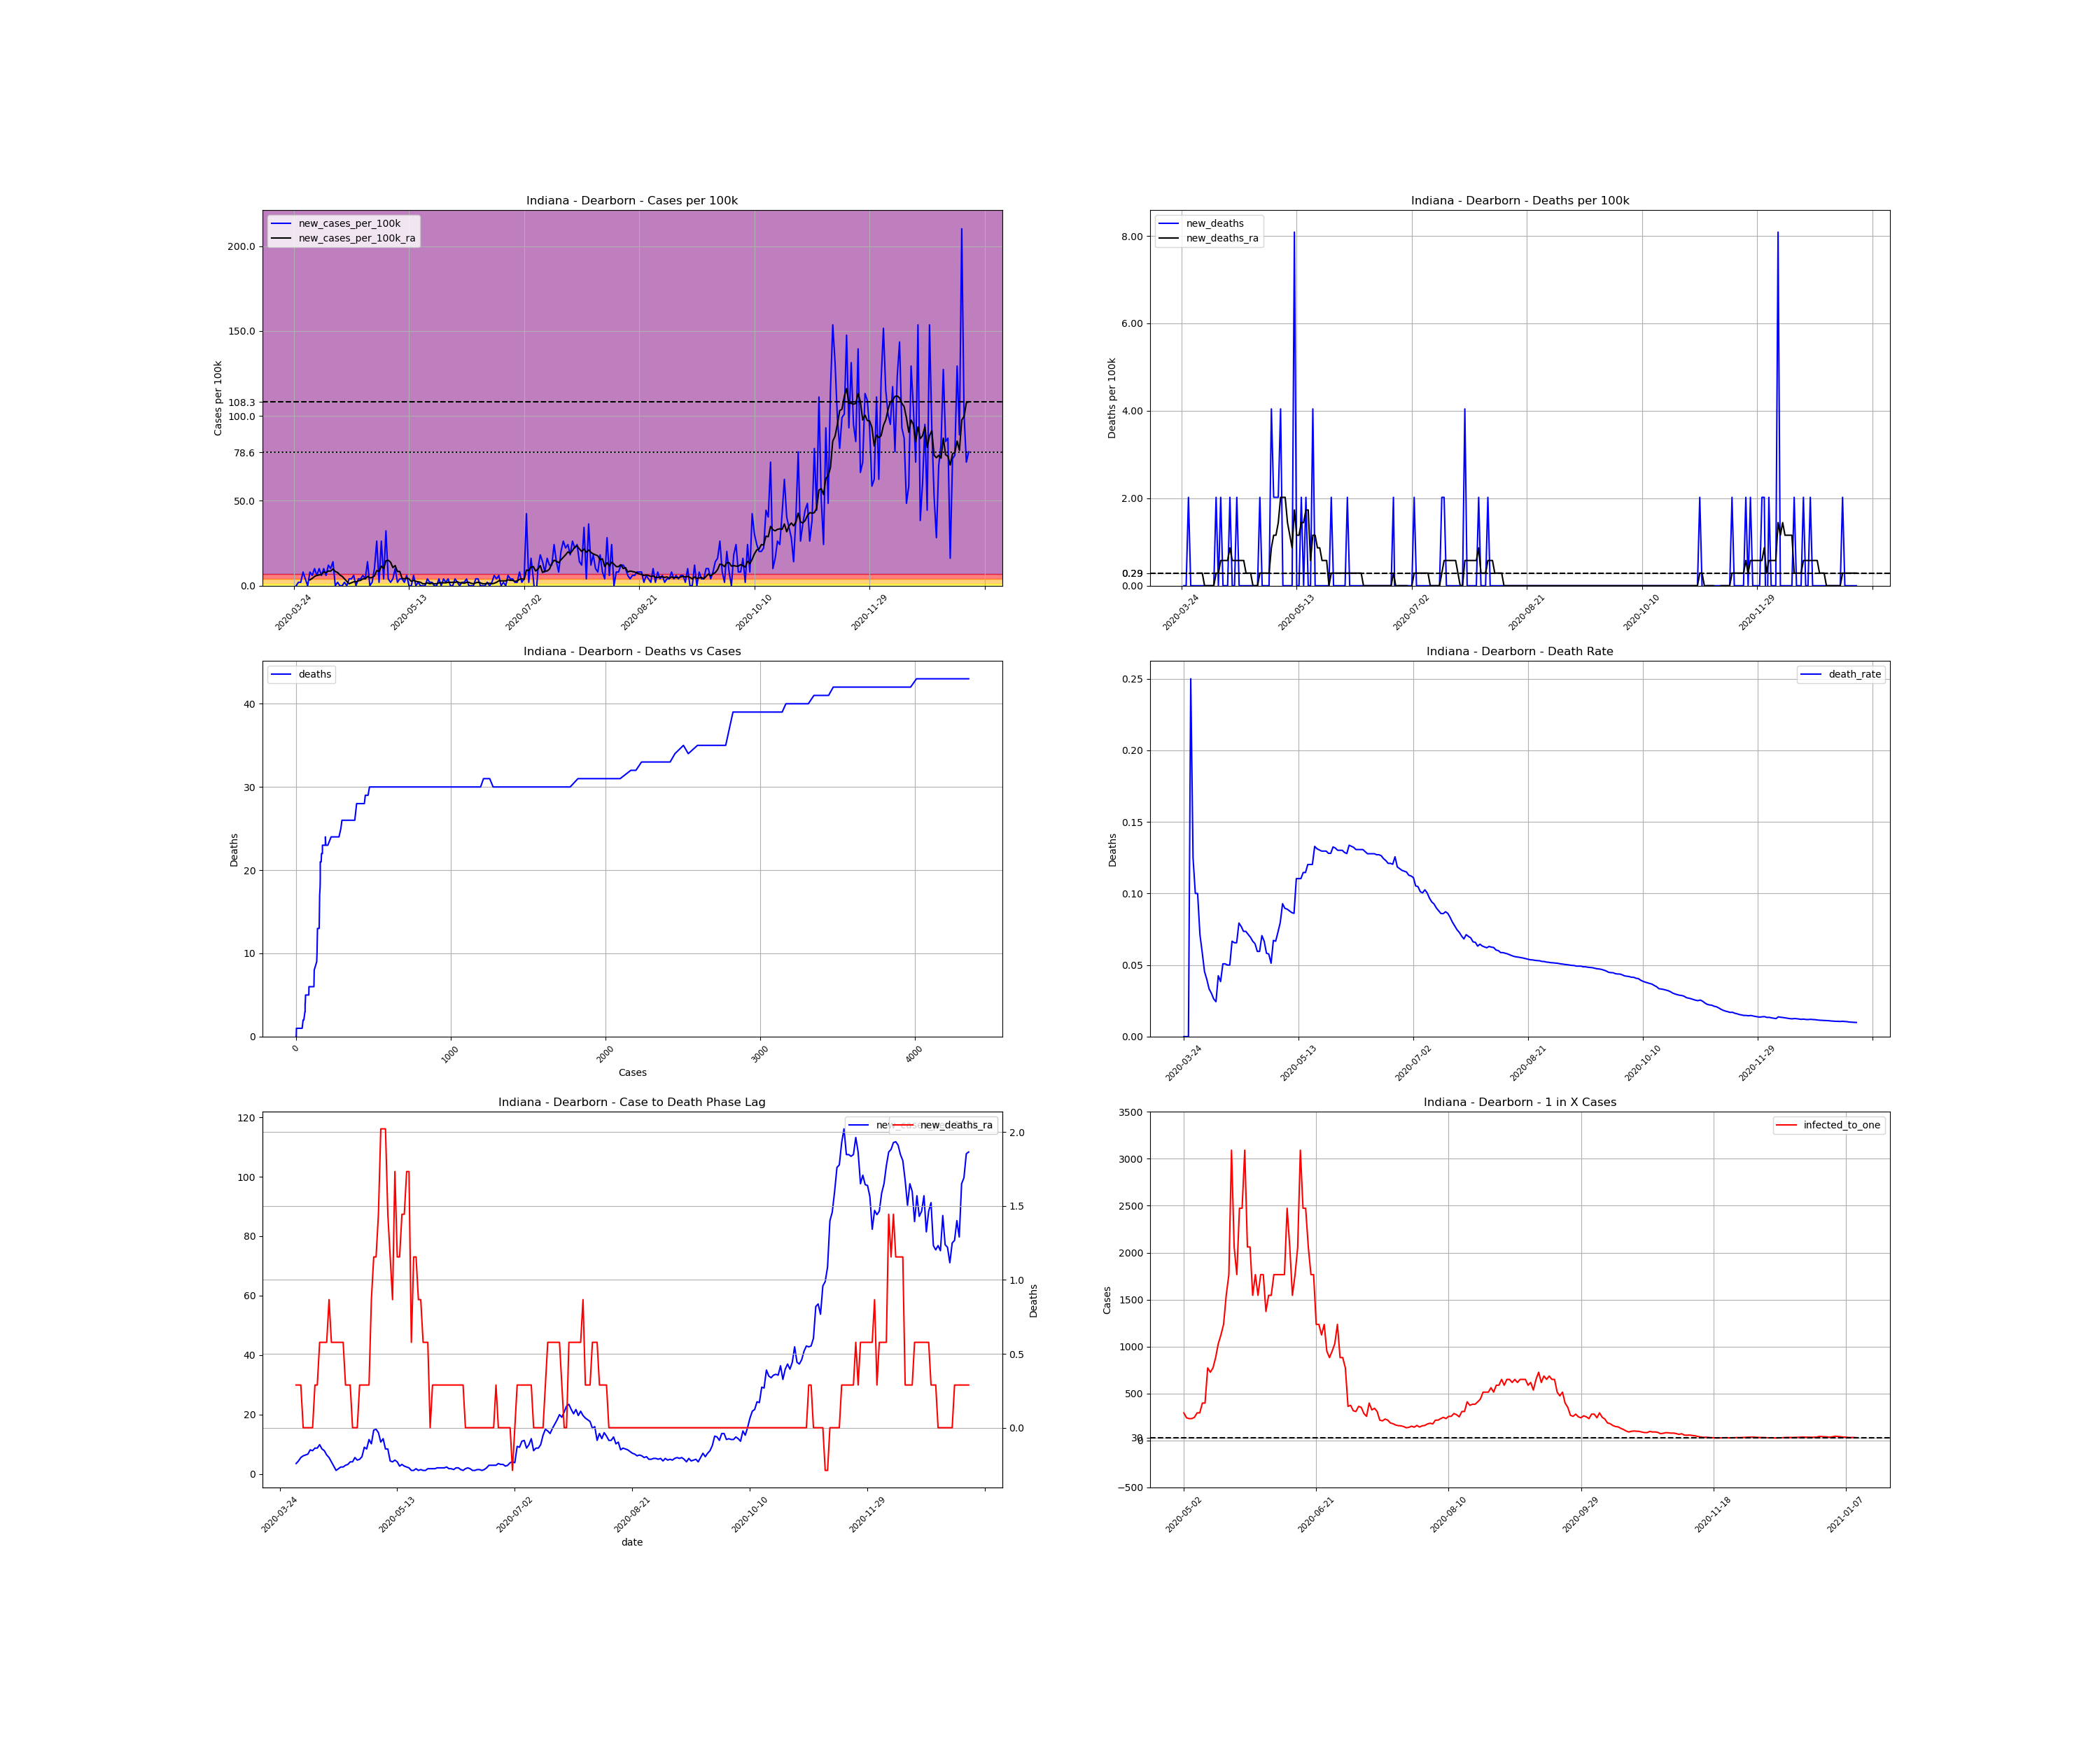

The data file committed next to this chart (first rows):
, date, county, state, fips, cases, deaths, COUNTY, STNAME, CTYNAME, POPESTIMATE2019, cases_per_100k, deaths_per_100k, death_rate, new_cases, new_cases_per_100k, new_deaths, new_cases_per_100k_ra, new_deaths_ra, active_cases, infected_to_one
374169, 2020-03-24, Dearborn, Indiana, 18029, 2, 0.0, 29, Indiana, Dearborn, 49458, 4.044, 0.0, 0.0, , , , , , , 
374170, 2020-03-25, Dearborn, Indiana, 18029, 2, 0.0, 29, Indiana, Dearborn, 49458, 4.044, 0.0, 0.0, 0.0, 0.0, 0.0, , , , 
374171, 2020-03-26, Dearborn, Indiana, 18029, 3, 0.0, 29, Indiana, Dearborn, 49458, 6.066, 0.0, 0.0, 1.0, 2.022, 0.0, , , , 
374172, 2020-03-27, Dearborn, Indiana, 18029, 4, 1.0, 29, Indiana, Dearborn, 49458, 8.088, 2.022, 0.25, 1.0, 2.022, 2.022, , , , 
374173, 2020-03-28, Dearborn, Indiana, 18029, 8, 1.0, 29, Indiana, Dearborn, 49458, 16.18, 2.022, 0.125, 4.0, 8.088, 0.0, , , , 
374174, 2020-03-29, Dearborn, Indiana, 18029, 10, 1.0, 29, Indiana, Dearborn, 49458, 20.22, 2.022, 0.1, 2.0, 4.044, 0.0, , , , 
374175, 2020-03-30, Dearborn, Indiana, 18029, 10, 1.0, 29, Indiana, Dearborn, 49458, 20.22, 2.022, 0.1, 0.0, 0.0, 0.0, , , , 
374176, 2020-03-31, Dearborn, Indiana, 18029, 14, 1.0, 29, Indiana, Dearborn, 49458, 28.31, 2.022, 0.07143, 4.0, 8.088, 0.0, 3.466, 0.2888, , 
374177, 2020-04-01, Dearborn, Indiana, 18029, 17, 1.0, 29, Indiana, Dearborn, 49458, 34.37, 2.022, 0.05882, 3.0, 6.066, 0.0, 4.333, 0.2888, 15.0, 824.3
374178, 2020-04-02, Dearborn, Indiana, 18029, 22, 1.0, 29, Indiana, Dearborn, 49458, 44.48, 2.022, 0.04545, 5.0, 10.11, 0.0, 5.488, 0.2888, 20.0, 618.2
374179, 2020-04-03, Dearborn, Indiana, 18029, 25, 1.0, 29, Indiana, Dearborn, 49458, 50.55, 2.022, 0.04, 3.0, 6.066, 0.0, 6.066, 0.0, 22.0, 562
374180, 2020-04-04, Dearborn, Indiana, 18029, 30, 1.0, 29, Indiana, Dearborn, 49458, 60.66, 2.022, 0.03333, 5.0, 10.11, 0.0, 6.355, 0.0, 26.0, 475.6
374181, 2020-04-05, Dearborn, Indiana, 18029, 33, 1.0, 29, Indiana, Dearborn, 49458, 66.72, 2.022, 0.0303, 3.0, 6.066, 0.0, 6.643, 0.0, 25.0, 494.6
374182, 2020-04-06, Dearborn, Indiana, 18029, 38, 1.0, 29, Indiana, Dearborn, 49458, 76.83, 2.022, 0.02632, 5.0, 10.11, 0.0, 8.088, 0.0, 28.0, 441.6
374183, 2020-04-07, Dearborn, Indiana, 18029, 41, 1.0, 29, Indiana, Dearborn, 49458, 82.9, 2.022, 0.02439, 3.0, 6.066, 0.0, 7.799, 0.0, 31.0, 398.9
374184, 2020-04-08, Dearborn, Indiana, 18029, 47, 2.0, 29, Indiana, Dearborn, 49458, 95.03, 4.044, 0.04255, 6.0, 12.13, 2.022, 8.665, 0.2888, 33.0, 374.7
374185, 2020-04-09, Dearborn, Indiana, 18029, 52, 2.0, 29, Indiana, Dearborn, 49458, 105.1, 4.044, 0.03846, 5.0, 10.11, 0.0, 8.665, 0.2888, 35.0, 353.3
374186, 2020-04-10, Dearborn, Indiana, 18029, 59, 3.0, 29, Indiana, Dearborn, 49458, 119.3, 6.066, 0.05085, 7.0, 14.15, 2.022, 9.821, 0.5777, 37.0, 334.2
374187, 2020-04-11, Dearborn, Indiana, 18029, 59, 3.0, 29, Indiana, Dearborn, 49458, 119.3, 6.066, 0.05085, 0.0, 0.0, 0.0, 8.377, 0.5777, 34.0, 363.7
374188, 2020-04-12, Dearborn, Indiana, 18029, 60, 3.0, 29, Indiana, Dearborn, 49458, 121.3, 6.066, 0.05, 1.0, 2.022, 0.0, 7.799, 0.5777, 30.0, 412.2
374189, 2020-04-13, Dearborn, Indiana, 18029, 60, 3.0, 29, Indiana, Dearborn, 49458, 121.3, 6.066, 0.05, 0.0, 0.0, 0.0, 6.355, 0.5777, 27.0, 457.9
374190, 2020-04-14, Dearborn, Indiana, 18029, 60, 4.0, 29, Indiana, Dearborn, 49458, 121.3, 8.088, 0.06667, 0.0, 0.0, 2.022, 5.488, 0.8665, 22.0, 562
374191, 2020-04-15, Dearborn, Indiana, 18029, 61, 4.0, 29, Indiana, Dearborn, 49458, 123.3, 8.088, 0.06557, 1.0, 2.022, 0.0, 4.044, 0.5777, 20.0, 618.2
374192, 2020-04-16, Dearborn, Indiana, 18029, 61, 4.0, 29, Indiana, Dearborn, 49458, 123.3, 8.088, 0.06557, 0.0, 0.0, 0.0, 2.6, 0.5777, 14.0, 883.2
374193, 2020-04-17, Dearborn, Indiana, 18029, 63, 5.0, 29, Indiana, Dearborn, 49458, 127.4, 10.11, 0.07937, 2.0, 4.044, 2.022, 1.155, 0.5777, 11.0, 1124
374194, 2020-04-18, Dearborn, Indiana, 18029, 65, 5.0, 29, Indiana, Dearborn, 49458, 131.4, 10.11, 0.07692, 2.0, 4.044, 0.0, 1.733, 0.5777, 6.0, 2061
374195, 2020-04-19, Dearborn, Indiana, 18029, 68, 5.0, 29, Indiana, Dearborn, 49458, 137.5, 10.11, 0.07353, 3.0, 6.066, 0.0, 2.311, 0.5777, 9.0, 1374
374196, 2020-04-20, Dearborn, Indiana, 18029, 68, 5.0, 29, Indiana, Dearborn, 49458, 137.5, 10.11, 0.07353, 0.0, 0.0, 0.0, 2.311, 0.5777, 8.0, 1546
374197, 2020-04-21, Dearborn, Indiana, 18029, 70, 5.0, 29, Indiana, Dearborn, 49458, 141.5, 10.11, 0.07143, 2.0, 4.044, 0.0, 2.888, 0.2888, 10.0, 1236
374198, 2020-04-22, Dearborn, Indiana, 18029, 72, 5.0, 29, Indiana, Dearborn, 49458, 145.6, 10.11, 0.06944, 2.0, 4.044, 0.0, 3.177, 0.2888, 12.0, 1030
374199, 2020-04-23, Dearborn, Indiana, 18029, 75, 5.0, 29, Indiana, Dearborn, 49458, 151.6, 10.11, 0.06667, 3.0, 6.066, 0.0, 4.044, 0.2888, 14.0, 883.2
374200, 2020-04-24, Dearborn, Indiana, 18029, 77, 5.0, 29, Indiana, Dearborn, 49458, 155.7, 10.11, 0.06494, 2.0, 4.044, 0.0, 4.044, 0.0, 16.0, 772.8
374201, 2020-04-25, Dearborn, Indiana, 18029, 84, 5.0, 29, Indiana, Dearborn, 49458, 169.8, 10.11, 0.05952, 7.0, 14.15, 0.0, 5.488, 0.0, 21.0, 588.8
374202, 2020-04-26, Dearborn, Indiana, 18029, 84, 5.0, 29, Indiana, Dearborn, 49458, 169.8, 10.11, 0.05952, 0.0, 0.0, 0.0, 4.622, 0.0, 19.0, 650.8
374203, 2020-04-27, Dearborn, Indiana, 18029, 85, 6.0, 29, Indiana, Dearborn, 49458, 171.9, 12.13, 0.07059, 1.0, 2.022, 2.022, 4.91, 0.2888, 17.0, 727.3
374204, 2020-04-28, Dearborn, Indiana, 18029, 90, 6.0, 29, Indiana, Dearborn, 49458, 182, 12.13, 0.06667, 5.0, 10.11, 0.0, 5.777, 0.2888, 22.0, 562
374205, 2020-04-29, Dearborn, Indiana, 18029, 103, 6.0, 29, Indiana, Dearborn, 49458, 208.3, 12.13, 0.05825, 13.0, 26.28, 0.0, 8.954, 0.2888, 33.0, 374.7
374206, 2020-04-30, Dearborn, Indiana, 18029, 104, 6.0, 29, Indiana, Dearborn, 49458, 210.3, 12.13, 0.05769, 1.0, 2.022, 0.0, 8.377, 0.2888, 32.0, 386.4
374207, 2020-05-01, Dearborn, Indiana, 18029, 117, 6.0, 29, Indiana, Dearborn, 49458, 236.6, 12.13, 0.05128, 13.0, 26.28, 0.0, 11.55, 0.2888, 42.0, 294.4
374208, 2020-05-02, Dearborn, Indiana, 18029, 119, 8.0, 29, Indiana, Dearborn, 49458, 240.6, 16.18, 0.06723, 2.0, 4.044, 4.044, 10.11, 0.8665, 42.0, 294.4
374209, 2020-05-03, Dearborn, Indiana, 18029, 135, 9.0, 29, Indiana, Dearborn, 49458, 273, 18.2, 0.06667, 16.0, 32.35, 2.022, 14.73, 1.155, 51.0, 242.4
374210, 2020-05-04, Dearborn, Indiana, 18029, 137, 10.0, 29, Indiana, Dearborn, 49458, 277, 20.22, 0.07299, 2.0, 4.044, 2.022, 15.02, 1.155, 53.0, 233.3
374211, 2020-05-05, Dearborn, Indiana, 18029, 138, 11.0, 29, Indiana, Dearborn, 49458, 279, 22.24, 0.07971, 1.0, 2.022, 2.022, 13.86, 1.444, 53.0, 233.3
374212, 2020-05-06, Dearborn, Indiana, 18029, 140, 13.0, 29, Indiana, Dearborn, 49458, 283.1, 26.28, 0.09286, 2.0, 4.044, 4.044, 10.69, 2.022, 50.0, 247.3
374213, 2020-05-07, Dearborn, Indiana, 18029, 145, 13.0, 29, Indiana, Dearborn, 49458, 293.2, 26.28, 0.08966, 5.0, 10.11, 0.0, 11.84, 2.022, 42.0, 294.4
374214, 2020-05-08, Dearborn, Indiana, 18029, 146, 13.0, 29, Indiana, Dearborn, 49458, 295.2, 26.28, 0.08904, 1.0, 2.022, 0.0, 8.377, 2.022, 42.0, 294.4
374215, 2020-05-09, Dearborn, Indiana, 18029, 148, 13.0, 29, Indiana, Dearborn, 49458, 299.2, 26.28, 0.08784, 2.0, 4.044, 0.0, 8.377, 1.444, 31.0, 398.9
374216, 2020-05-10, Dearborn, Indiana, 18029, 150, 13.0, 29, Indiana, Dearborn, 49458, 303.3, 26.28, 0.08667, 2.0, 4.044, 0.0, 4.333, 1.155, 31.0, 398.9
374217, 2020-05-11, Dearborn, Indiana, 18029, 151, 13.0, 29, Indiana, Dearborn, 49458, 305.3, 26.28, 0.08609, 1.0, 2.022, 0.0, 4.044, 0.8665, 16.0, 772.8
374218, 2020-05-12, Dearborn, Indiana, 18029, 154, 17.0, 29, Indiana, Dearborn, 49458, 311.4, 34.37, 0.1104, 3.0, 6.066, 8.088, 4.622, 1.733, 17.0, 727.3
374219, 2020-05-13, Dearborn, Indiana, 18029, 154, 17.0, 29, Indiana, Dearborn, 49458, 311.4, 34.37, 0.1104, 0.0, 0.0, 0.0, 4.044, 1.155, 16.0, 772.8
374220, 2020-05-14, Dearborn, Indiana, 18029, 154, 17.0, 29, Indiana, Dearborn, 49458, 311.4, 34.37, 0.1104, 0.0, 0.0, 0.0, 2.6, 1.155, 14.0, 883.2
374221, 2020-05-15, Dearborn, Indiana, 18029, 157, 18.0, 29, Indiana, Dearborn, 49458, 317.4, 36.39, 0.1146, 3.0, 6.066, 2.022, 3.177, 1.444, 12.0, 1030
374222, 2020-05-16, Dearborn, Indiana, 18029, 157, 18.0, 29, Indiana, Dearborn, 49458, 317.4, 36.39, 0.1146, 0.0, 0.0, 0.0, 2.6, 1.444, 11.0, 1124
374223, 2020-05-17, Dearborn, Indiana, 18029, 158, 19.0, 29, Indiana, Dearborn, 49458, 319.5, 38.42, 0.1203, 1.0, 2.022, 2.022, 2.311, 1.733, 10.0, 1236
374224, 2020-05-18, Dearborn, Indiana, 18029, 158, 19.0, 29, Indiana, Dearborn, 49458, 319.5, 38.42, 0.1203, 0.0, 0.0, 0.0, 2.022, 1.733, 8.0, 1546
374225, 2020-05-19, Dearborn, Indiana, 18029, 158, 19.0, 29, Indiana, Dearborn, 49458, 319.5, 38.42, 0.1203, 0.0, 0.0, 0.0, 1.155, 0.5777, 7.0, 1766
374226, 2020-05-20, Dearborn, Indiana, 18029, 158, 21.0, 29, Indiana, Dearborn, 49458, 319.5, 42.46, 0.1329, 0.0, 0.0, 4.044, 1.155, 1.155, 4.0, 3091
374227, 2020-05-21, Dearborn, Indiana, 18029, 160, 21.0, 29, Indiana, Dearborn, 49458, 323.5, 42.46, 0.1313, 2.0, 4.044, 0.0, 1.733, 1.155, 6.0, 2061
374228, 2020-05-22, Dearborn, Indiana, 18029, 161, 21.0, 29, Indiana, Dearborn, 49458, 325.5, 42.46, 0.1304, 1.0, 2.022, 0.0, 1.155, 0.8665, 7.0, 1766
... 234 more rows
